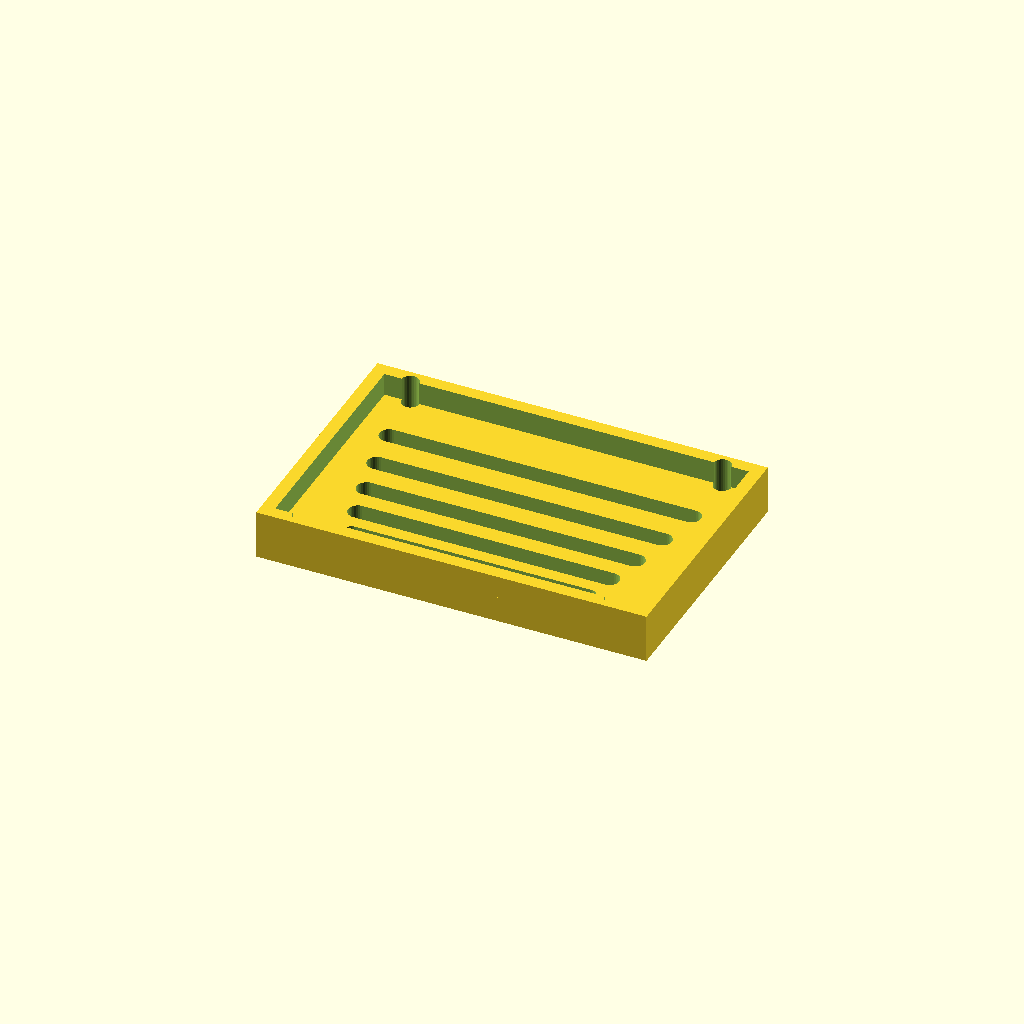
Cell 1 — every parameter at its default value.
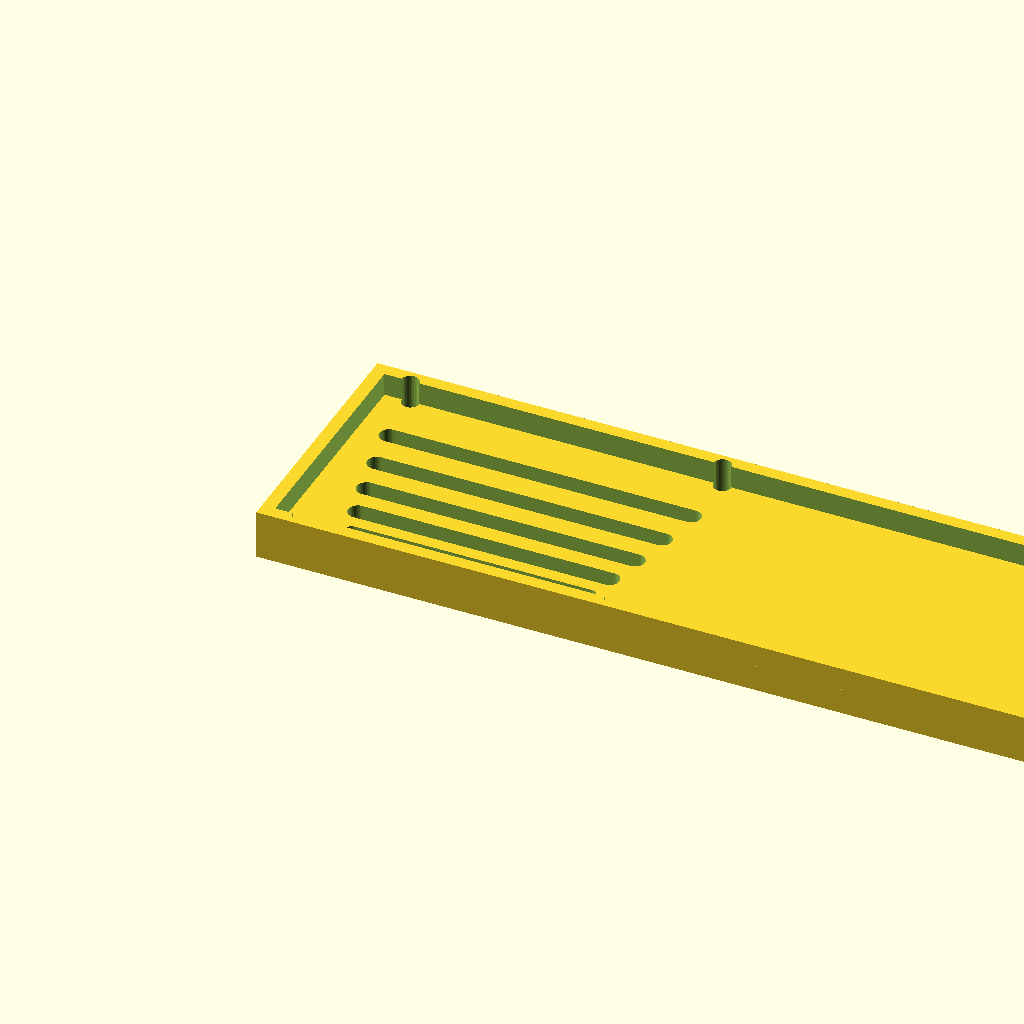
Cell 2 — panel_w set to 240, the other parameters unchanged.
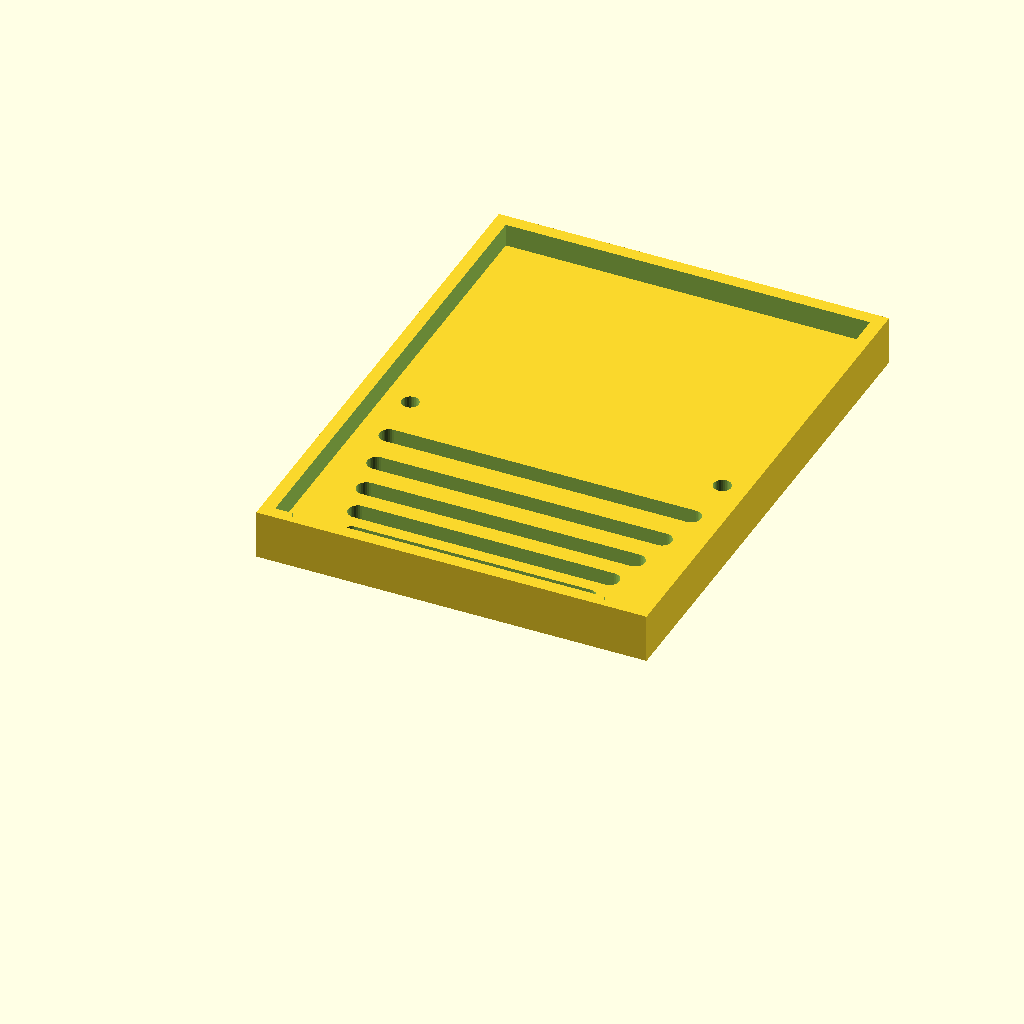
Cell 3 — panel_d set to 160, the other parameters unchanged.
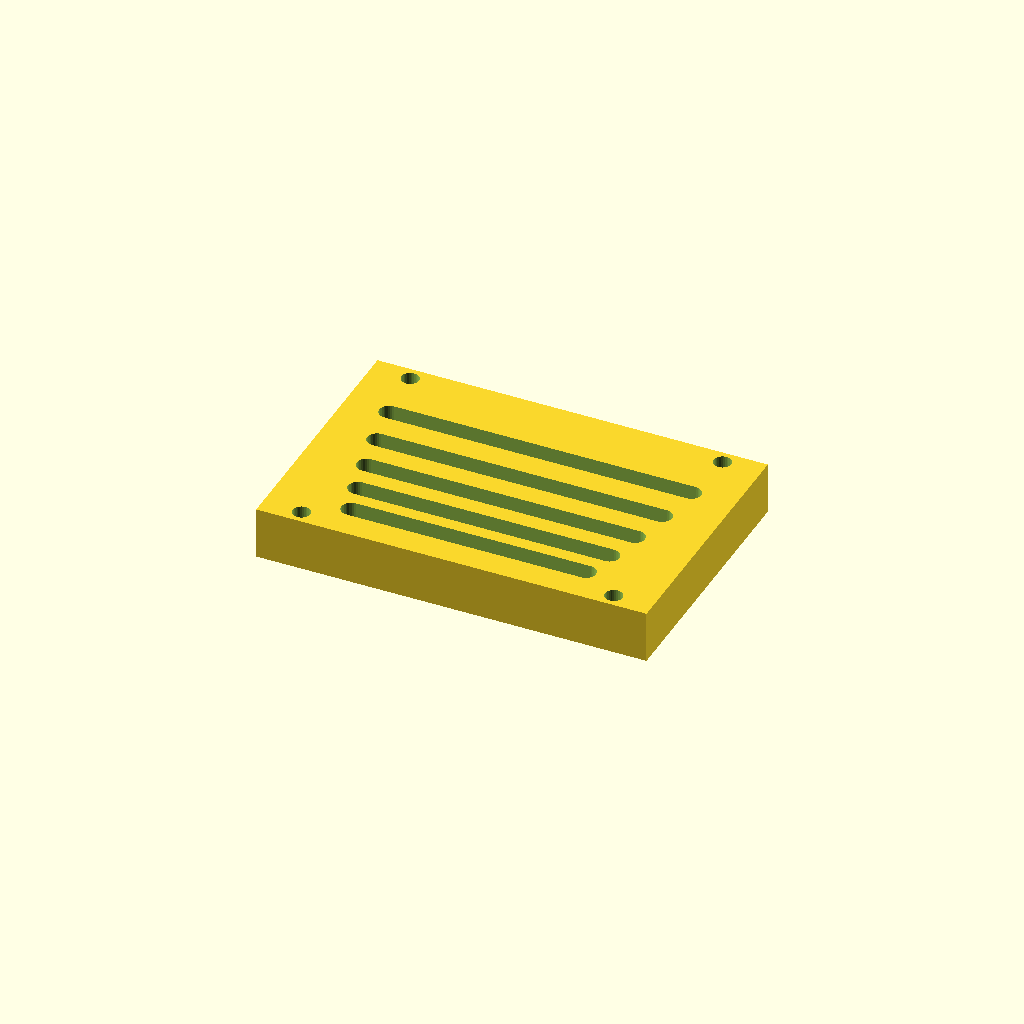
Cell 4 — thick set to 16, the other parameters unchanged.
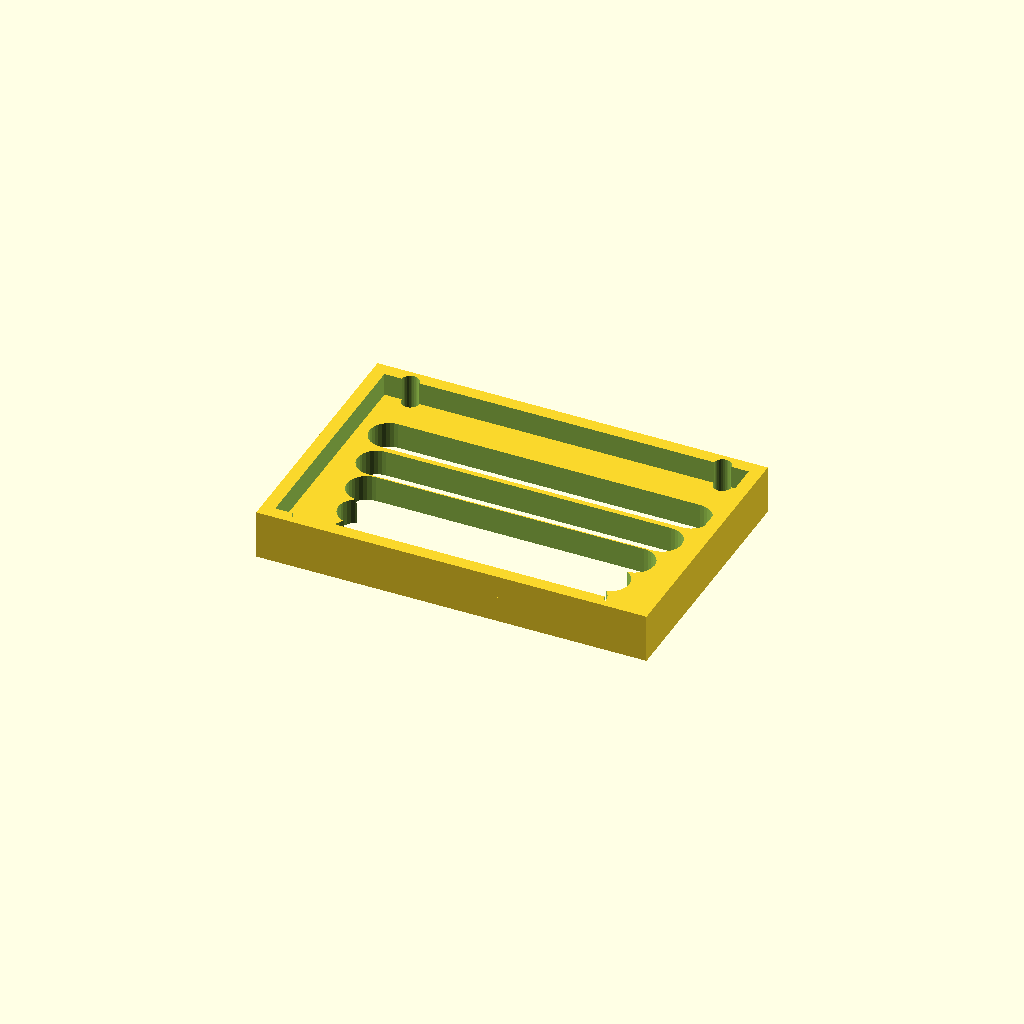
Cell 5 — slot_w set to 12, the other parameters unchanged.
All cells are drawn from one camera (rotation 55°, 0°, 25°, orthographic, colour scheme Cornfield), so only the parameter changes between them.
OpenSCAD source file optional_data/data/gen3/slottedpanels/part_0029.scad:
$fn = 32;

// ----------------------------------------------------------------------
// Slotted panel: 120 x 80 mm, 5 рядов of slots
// ----------------------------------------------------------------------

// --- parameters (mm) ---
panel_w = 120;            // panel width
panel_d = 80;             // panel depth
thick = 8;                // panel thickness
slot_w = 6;               // slot width
pitch0 = 10;              // first row pitch
pitch_step = 1.2;         // pitch increase per row
margin = 8.4;             // margin around the slot field
rows = 5;                 // number of slot rows
mount_d = 5.4;            // mounting holes
mount_x = 48;             // mounting hole offset
rim_h = 15;               // rim height
rim_t = 4;                // rim wall thickness

difference() {
  union() {
    cube([panel_w, panel_d, thick]);
    translate([0, 0, thick - 1]) difference() {
      cube([panel_w, panel_d, rim_h - thick + 1]);
      translate([rim_t, rim_t, -2.5]) cube([panel_w - 2 * rim_t, panel_d - 2 * rim_t, rim_h - thick + 6]);
    }
  }
  /* slot rows: stadium shaped cutters, 2.5 mm clear of both faces */
  /* row 0: pitch 10, length 72.24 */
  hull() {
    translate([23.88, 11.4, -2.5]) cylinder(h = thick + 5, d = slot_w);
    translate([96.12, 11.4, -2.5]) cylinder(h = thick + 5, d = slot_w);
  }
  /* row 1: pitch 11.2, length 77.4 */
  hull() {
    translate([21.3, 21.4, -2.5]) cylinder(h = thick + 5, d = slot_w);
    translate([98.7, 21.4, -2.5]) cylinder(h = thick + 5, d = slot_w);
  }
  /* row 2: pitch 12.4, length 82.56 */
  hull() {
    translate([18.72, 32.6, -2.5]) cylinder(h = thick + 5, d = slot_w);
    translate([101.28, 32.6, -2.5]) cylinder(h = thick + 5, d = slot_w);
  }
  /* row 3: pitch 13.6, length 87.72 */
  hull() {
    translate([16.14, 45, -2.5]) cylinder(h = thick + 5, d = slot_w);
    translate([103.86, 45, -2.5]) cylinder(h = thick + 5, d = slot_w);
  }
  /* row 4: pitch 14.8, length 92.88 */
  hull() {
    translate([13.56, 58.6, -2.5]) cylinder(h = thick + 5, d = slot_w);
    translate([106.44, 58.6, -2.5]) cylinder(h = thick + 5, d = slot_w);
  }
  translate([12, 4.2, -2.5]) cylinder(h = 20, d = mount_d);
  translate([12, 75.8, -2.5]) cylinder(h = 20, d = mount_d);
  translate([108, 4.2, -2.5]) cylinder(h = 20, d = mount_d);
  translate([108, 75.8, -2.5]) cylinder(h = 20, d = mount_d);
}
Parameter table extracted from the source (name, type, default, range or options):
panel_w: number, default 120
panel_d: number, default 80
thick: number, default 8
slot_w: number, default 6
pitch0: number, default 10
pitch_step: number, default 1.2
margin: number, default 8.4
rows: number, default 5
mount_d: number, default 5.4
mount_x: number, default 48
rim_h: number, default 15
rim_t: number, default 4
